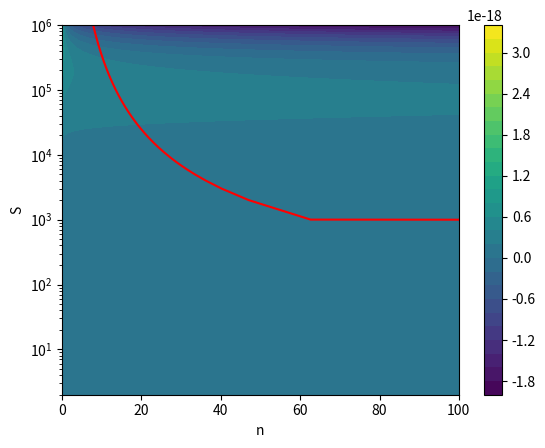

Recreate this plot in Python.
import numpy as np
import matplotlib.pyplot as plt

# packing density
p = 0.7
# v : volume of the monomer (not the aggregate)
R = 0.59  # radius in nm (!= R_hydro)
v = 4 / 3 * np.pi * (R * 1E-9) ** 3


gamma_sl = 0.03
max_n = 100
n = np.linspace(0.1, max_n, 1000)
S = np.linspace(2, 1E6, 1000)


S_mesh, n_mesh = np.meshgrid(S, n)

T = 293  # K
eta = 1E-3  # visosity Pa.s
R_hydro = 0.63  # nm
k_B = 1.38E-23
D = k_B * T / (6 * np.pi * eta * R_hydro * 1E-9)  # Diffusion

"""
W_surface = gamma_sl * np.power(36*np.pi, 1/3)*np.power(v/p, 2/3)*np.power(n, 2/3)
W_volume = n * k_B*T*np.log(S)
W = W_surface - W_volume
"""
W_surface = gamma_sl * np.power(36*np.pi, 1/3)*np.power(v/p, 2/3)*np.power(n_mesh, 2/3)
W_volume = n_mesh * k_B*T*np.log(S_mesh)
W = W_surface - W_volume

theta = gamma_sl * np.power(36*np.pi, 1/3) * np.power(v/p, 2/3) / (k_B * T) # Related to surface energy of aggregate
# print("theta : ", theta)

n_etoile = np.power(2*theta/(3 * np.log(S)), 3)
# print("n_etoile :", n_etoile)

plt.contourf(n, S, W, 30)
plt.plot(n_etoile, S, "r")
plt.xlim(0, max_n)
plt.colorbar()
plt.xlabel("n")
plt.ylabel("S")
#plt.xscale('log')
plt.yscale('log')
plt.show()

